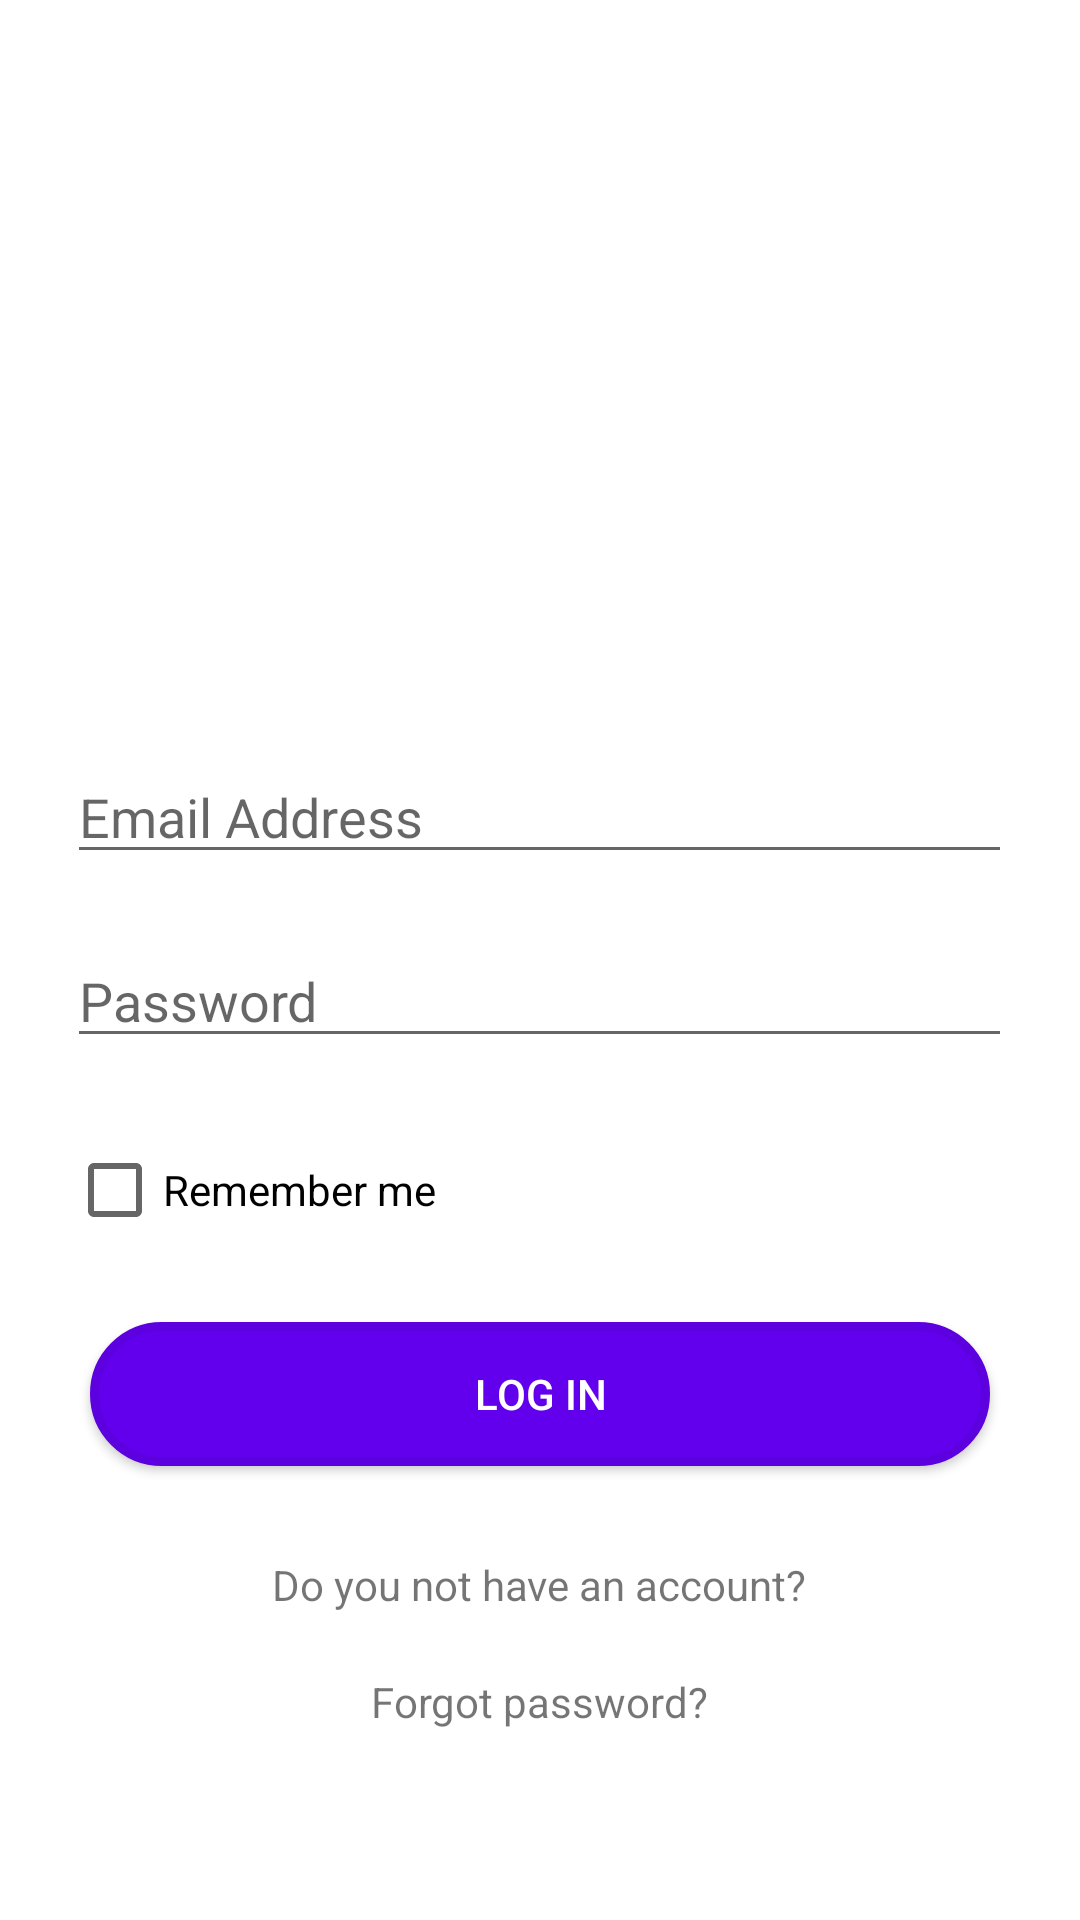

Reconstruct the res/layout file that produces this screen, plus the resources it refers to.
<!-- AndroidManifest.xml: application theme Theme.FamilyTasks -->
<!-- res/layout/log_in.xml -->
<?xml version="1.0" encoding="utf-8"?>
<RelativeLayout xmlns:android="http://schemas.android.com/apk/res/android"
    xmlns:app="http://schemas.android.com/apk/res-auto"
    xmlns:tools="http://schemas.android.com/tools"
    android:layout_width="match_parent"
    android:layout_height="match_parent"
    tools:context=".LogIn">


    <EditText
        android:id="@+id/email"
        android:layout_width="wrap_content"
        android:layout_height="wrap_content"
        android:layout_centerHorizontal="true"
        android:layout_marginTop="250dp"
        android:ems="15"
        android:hint="@string/email_address"
        android:inputType="textEmailAddress" />

    <EditText
        android:id="@+id/password"
        android:layout_width="wrap_content"
        android:layout_height="wrap_content"
        android:layout_below="@+id/email"
        android:layout_centerHorizontal="true"
        android:layout_marginTop="20dp"
        android:ems="15"
        android:hint="@string/password"
        android:inputType="textPassword" />

    <CheckBox
        android:id="@+id/rememberMe"
        android:layout_width="wrap_content"
        android:layout_height="wrap_content"
        android:layout_below="@+id/password"
        android:layout_alignStart="@+id/password"
        android:layout_marginTop="20dp"
        android:text="@string/remember_me" />

    <androidx.appcompat.widget.AppCompatButton
        android:id="@+id/logIn"
        android:layout_width="300dp"
        android:layout_height="wrap_content"
        android:layout_below="@+id/rememberMe"
        android:layout_centerHorizontal="true"
        android:layout_marginTop="20dp"
        android:text="@string/log_in"
        android:background="@drawable/button_active"
        android:textColor="@color/white"/>

    <TextView
        android:id="@+id/redirectCreateAccount"
        android:layout_width="wrap_content"
        android:layout_height="wrap_content"
        android:layout_below="@+id/logIn"
        android:layout_centerHorizontal="true"
        android:layout_marginTop="30dp"
        android:text="@string/redirect_create_account" />

    <TextView
        android:id="@+id/redirectForgotPassword"
        android:layout_width="wrap_content"
        android:layout_height="wrap_content"
        android:layout_below="@+id/redirectCreateAccount"
        android:layout_centerHorizontal="true"
        android:layout_marginTop="20dp"
        android:text="@string/forgot_password" />
</RelativeLayout>
<!-- resources referenced by this layout -->
<resources>
  <color name="white">#FFFFFFFF</color>
  <!-- drawable button_active (drawable-v24) -->
  <?xml version="1.0" encoding="UTF-8"?>
  <shape xmlns:android="http://schemas.android.com/apk/res/android">
      <solid android:color="#FF6200EE"/>
      <stroke android:width="3dp" android:color="#5C00DF" />
      <corners android:radius="30dp"/>
      <padding android:left="10dp" android:top="0dp" android:right="10dp" android:bottom="0dp"/>
  </shape>
  <string name="email_address">Email Address</string>
  <string name="forgot_password">Forgot password?</string>
  <string name="log_in">Log in</string>
  <string name="password">Password</string>
  <string name="redirect_create_account">Do you not have an account?</string>
  <string name="remember_me">Remember me</string>
  <style name="Theme.FamilyTasks" parent="Theme.MaterialComponents.DayNight.DarkActionBar">
          
          <item name="colorPrimary">@color/purple_500</item>
          <item name="colorPrimaryVariant">@color/purple_700</item>
          <item name="colorOnPrimary">@color/white</item>
          
          <item name="colorSecondary">@color/teal_200</item>
          <item name="colorSecondaryVariant">@color/teal_700</item>
          <item name="colorOnSecondary">@color/black</item>
          
          <item name="android:statusBarColor" tools:targetApi="l">?attr/colorPrimaryVariant</item>
          
      </style>
  <color name="purple_500">#FF6200EE</color>
  <color name="purple_700">#FF3700B3</color>
  <color name="teal_200">#FF03DAC5</color>
  <color name="teal_700">#FF018786</color>
  <color name="black">#FF000000</color>
</resources>
